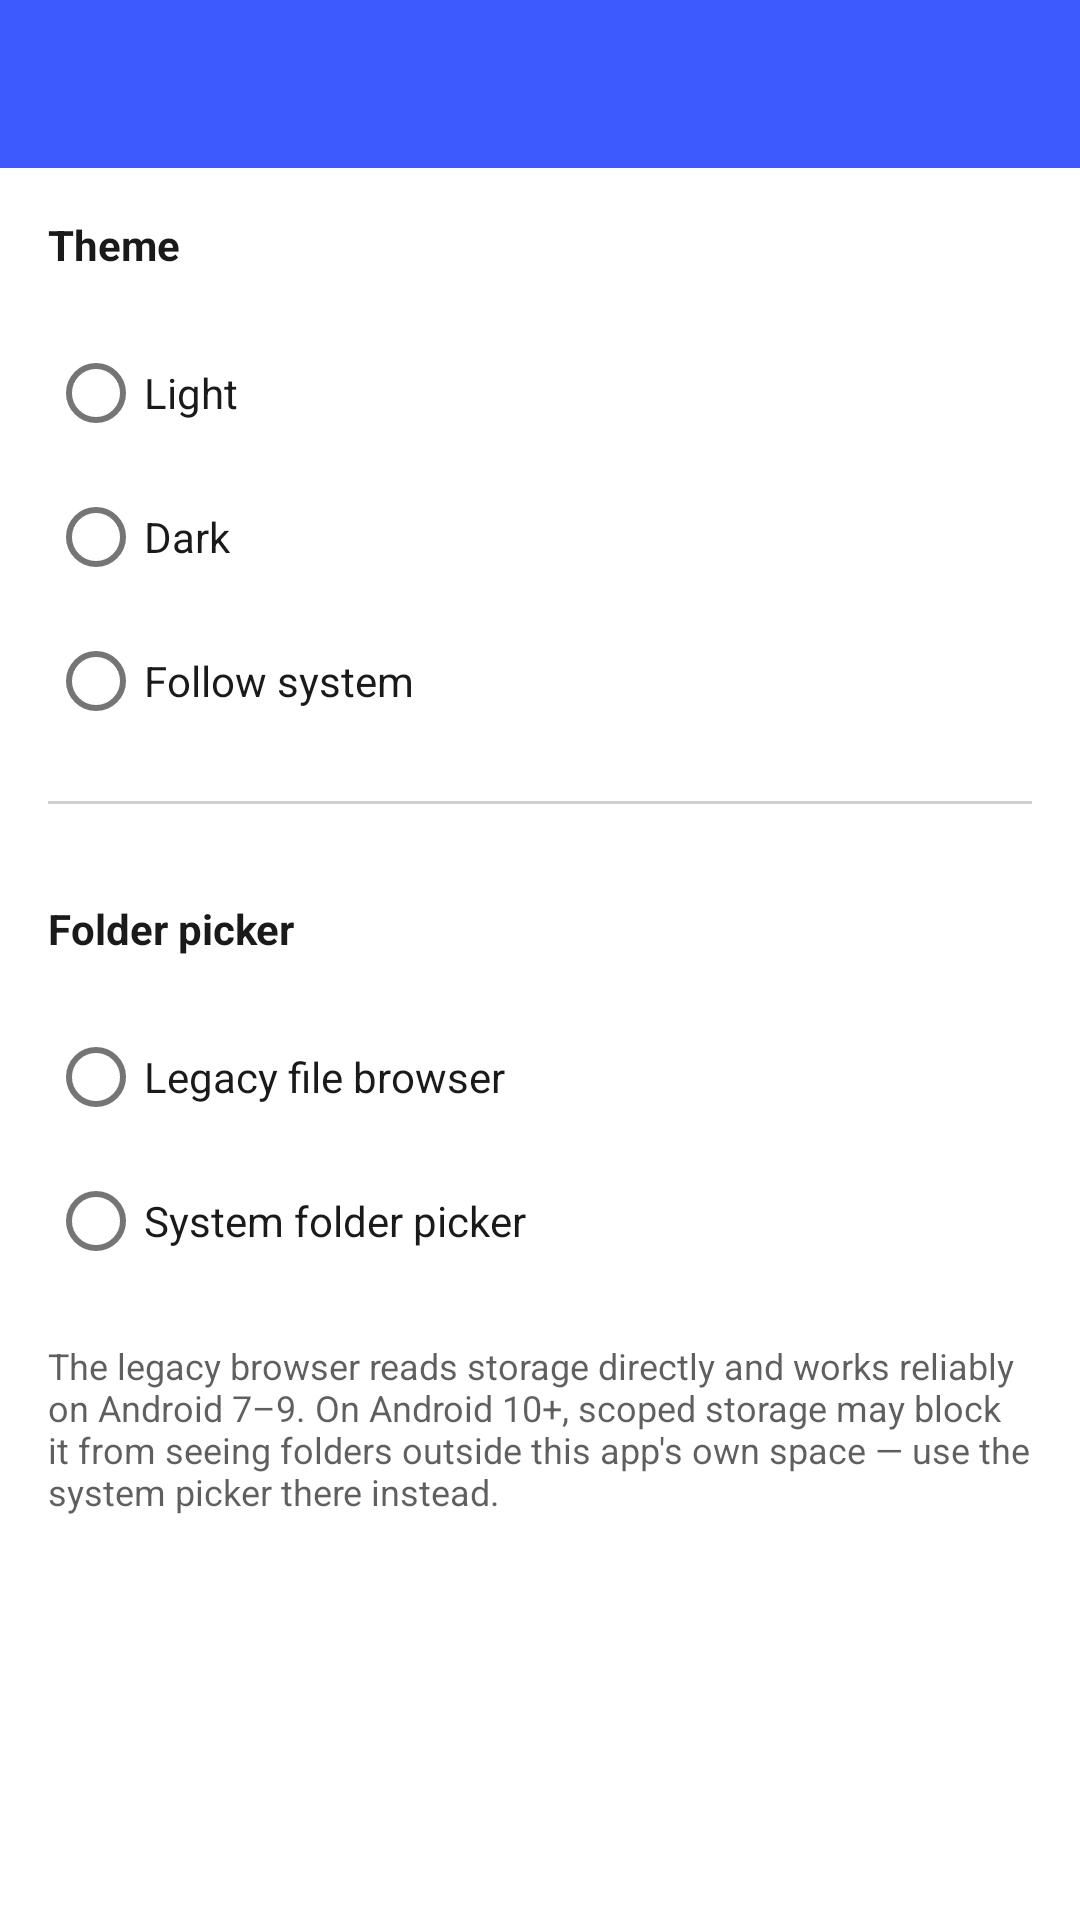

Here is an Android app screen rendered from its layout file. Give the layout XML and the strings, colors and styles it references.
<!-- AndroidManifest.xml: application theme Theme.CustomPlayer -->
<!-- res/layout/activity_settings.xml -->
<?xml version="1.0" encoding="utf-8"?>
<LinearLayout xmlns:android="http://schemas.android.com/apk/res/android"
    android:layout_width="match_parent"
    android:layout_height="match_parent"
    android:orientation="vertical"
    android:background="@color/screenBackground">

    <androidx.appcompat.widget.Toolbar
        android:id="@+id/toolbar"
        android:layout_width="match_parent"
        android:layout_height="?attr/actionBarSize"
        android:background="?attr/colorPrimary"
        android:theme="@style/ThemeOverlay.AppCompat.Dark.ActionBar" />

    
    <ScrollView
        android:layout_width="match_parent"
        android:layout_height="0dp"
        android:layout_weight="1"
        android:fillViewport="true">

        <LinearLayout
            android:layout_width="match_parent"
            android:layout_height="wrap_content"
            android:orientation="vertical">

    <TextView
        android:layout_width="wrap_content"
        android:layout_height="wrap_content"
        android:layout_margin="16dp"
        android:text="@string/theme"
        android:textStyle="bold"
        android:textColor="@color/textIconColor" />

    <RadioGroup
        android:id="@+id/themeGroup"
        android:layout_width="match_parent"
        android:layout_height="wrap_content"
        android:orientation="vertical"
        android:paddingStart="16dp"
        android:paddingEnd="16dp">

        <RadioButton
            android:id="@+id/radioThemeLight"
            android:layout_width="wrap_content"
            android:layout_height="wrap_content"
            android:text="@string/theme_light"
            android:textColor="@color/textIconColor" />

        <RadioButton
            android:id="@+id/radioThemeDark"
            android:layout_width="wrap_content"
            android:layout_height="wrap_content"
            android:text="@string/theme_dark"
            android:textColor="@color/textIconColor" />

        <RadioButton
            android:id="@+id/radioThemeSystem"
            android:layout_width="wrap_content"
            android:layout_height="wrap_content"
            android:text="@string/theme_system"
            android:textColor="@color/textIconColor" />

    </RadioGroup>

    <View
        android:layout_width="match_parent"
        android:layout_height="1dp"
        android:layout_margin="16dp"
        android:background="@color/textIconColor"
        android:alpha="0.2" />

    <TextView
        android:layout_width="wrap_content"
        android:layout_height="wrap_content"
        android:layout_margin="16dp"
        android:text="@string/file_picker_mode"
        android:textStyle="bold"
        android:textColor="@color/textIconColor" />

    <RadioGroup
        android:id="@+id/pickerGroup"
        android:layout_width="match_parent"
        android:layout_height="wrap_content"
        android:orientation="vertical"
        android:paddingStart="16dp"
        android:paddingEnd="16dp">

        <RadioButton
            android:id="@+id/radioPickerLegacy"
            android:layout_width="wrap_content"
            android:layout_height="wrap_content"
            android:text="@string/picker_legacy"
            android:textColor="@color/textIconColor" />

        <RadioButton
            android:id="@+id/radioPickerSaf"
            android:layout_width="wrap_content"
            android:layout_height="wrap_content"
            android:text="@string/picker_saf"
            android:textColor="@color/textIconColor" />

    </RadioGroup>

    <TextView
        android:layout_width="match_parent"
        android:layout_height="wrap_content"
        android:layout_margin="16dp"
        android:text="@string/picker_legacy_hint"
        android:textSize="12sp"
        android:textColor="@color/textIconColor"
        android:alpha="0.7" />

        </LinearLayout>
    </ScrollView>

</LinearLayout>
<!-- resources referenced by this layout -->
<resources>
  <color name="screenBackground">#FFFFFF</color>
  <color name="textIconColor">#1A1A1A</color>
  <string name="file_picker_mode">Folder picker</string>
  <string name="picker_legacy">Legacy file browser</string>
  <string name="picker_legacy_hint">The legacy browser reads storage directly and works reliably on Android 7–9. On Android 10+, scoped storage may block it from seeing folders outside this app\'s own space — use the system picker there instead.</string>
  <string name="picker_saf">System folder picker</string>
  <string name="theme">Theme</string>
  <string name="theme_dark">Dark</string>
  <string name="theme_light">Light</string>
  <string name="theme_system">Follow system</string>
  <style name="Theme.CustomPlayer" parent="Theme.MaterialComponents.DayNight.NoActionBar">
          <item name="colorPrimary">@color/colorPrimary</item>
          <item name="colorPrimaryDark">@color/colorPrimaryDark</item>
          <item name="colorAccent">@color/colorAccent</item>
      </style>
  <color name="colorPrimary">#3D5AFE</color>
  <color name="colorPrimaryDark">#2A3EB1</color>
  <color name="colorAccent">#3D5AFE</color>
</resources>
